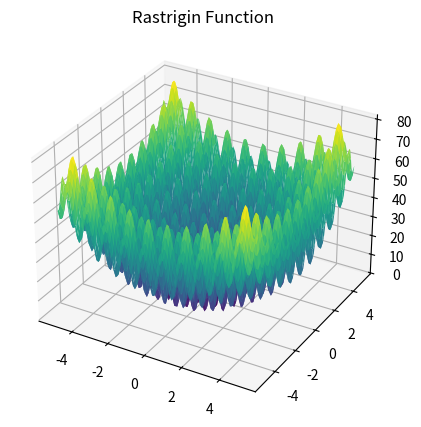
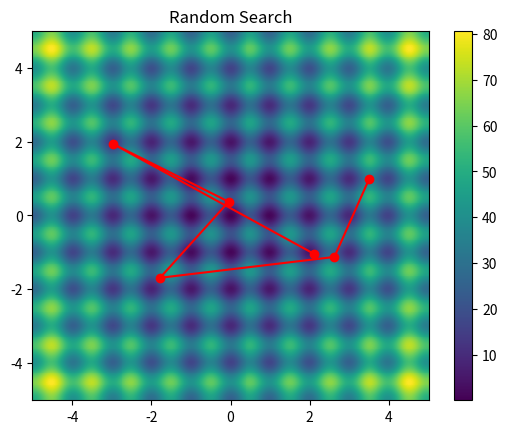
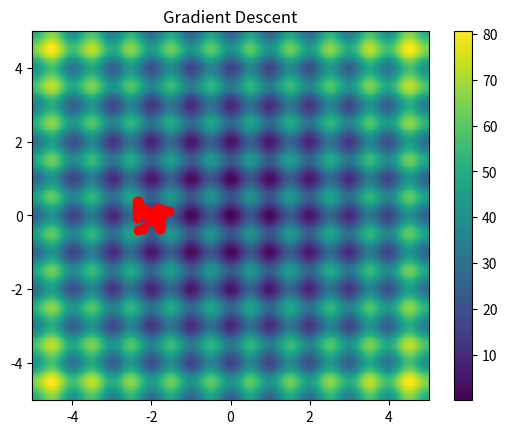
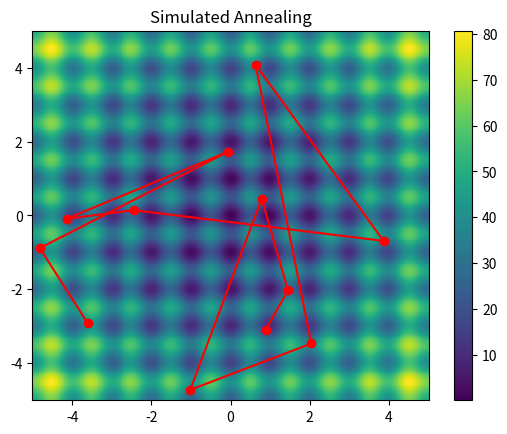
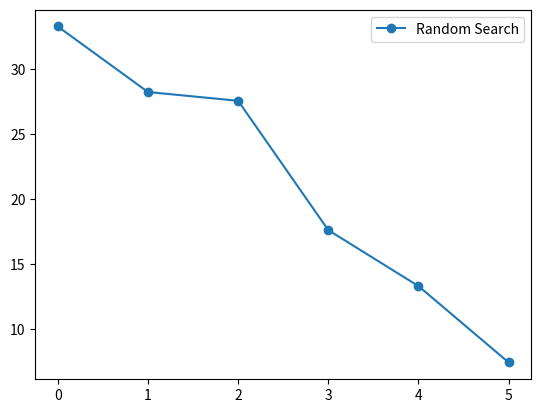
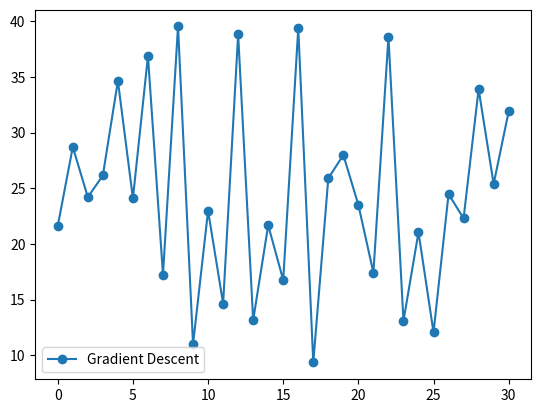
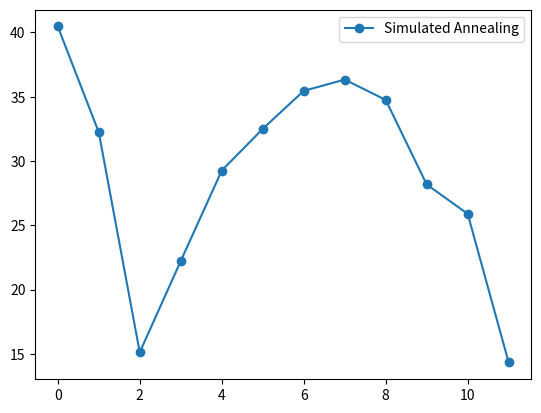
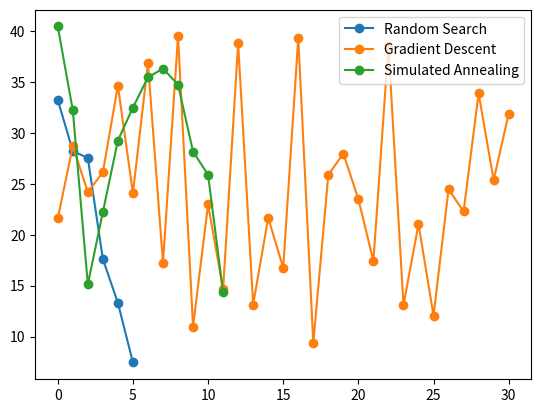

Source code (Python) for these figures, in order:
import numpy as np
import matplotlib.pyplot as plt
from mpl_toolkits.mplot3d import Axes3D
def rastrigin_func(x, y):
    return 20 + (x**2 - 10 * np.cos(2 * np.pi * x)) + (y**2 - 10 * np.cos(2 * np.pi * y))
def rastrigin_grad(x, y):
    return 2*x + 20*np.pi*np.sin(2*np.pi*x), 2*y + 20*np.pi*np.sin(2*np.pi*y)
def plot_rastrigin_3D():
    fig = plt.figure(figsize=(8, 5))
    ax = fig.add_subplot(111, projection='3d')

    x = np.linspace(-5.12, 5.12, 100)
    y = np.linspace(-5.12, 5.12, 100)
    x, y = np.meshgrid(x, y)
    z = rastrigin_func(x, y)

    ax.plot_surface(x, y, z, rstride=1, cstride=1, cmap='viridis', edgecolor='none')
    ax.set_title('Rastrigin Function')

    plt.show()

plot_rastrigin_3D()


def random_search(func, low=-5, high=5, iter=10):
    x_min, y_min = np.random.uniform(low, high, 2)
    f_min = func(x_min, y_min)
    history = [(x_min, y_min, f_min)]

    for _ in range(iter):
        x, y = np.random.uniform(low, high, 2)
        f_val = func(x, y)
        if f_val < f_min:
            f_min = f_val
            x_min, y_min = x, y
            history.append((x, y, f_val))

    return x_min, y_min, history


def gradient_descent(func, grad, low=-5, high=5, alpha=0.01, iter=10):
    x_min, y_min = np.random.uniform(low, high, 2)
    f_min = func(x_min, y_min)
    history = [(x_min, y_min, f_min)]

    for _ in range(iter):
        grad_x, grad_y = grad(x_min, y_min)
        x_min, y_min = x_min - alpha * grad_x, y_min - alpha * grad_y
        f_val = func(x_min, y_min)
        if f_val < f_min:
            f_min = f_val
        history.append((x_min, y_min, f_val))

    return x_min, y_min, history


def simulated_annealing(func, low=-5, high=5, T=1000.0, cool_rate=0.5, iter=10):
    x_min, y_min = np.random.uniform(low, high, 2)
    f_min = func(x_min, y_min)
    history = [(x_min, y_min, f_min)]

    for i in range(iter):
        T *= cool_rate
        x, y = np.random.uniform(low, high, 2)
        f_val = func(x, y)
        delta = f_val - f_min
        if delta < 0 or np.exp(-delta / T) > np.random.rand():
            x_min, y_min = x, y
            f_min = f_val
            history.append((x_min, y_min, f_val))

    return x_min, y_min, history


def plot_function_history(history, title):
    fig, ax = plt.subplots()
    ax.plot([h[2] for h in history], 'o-', label=title)
    ax.legend()
    plt.show()


def plot_search_history_with_background(history, title):
    fig, ax = plt.subplots()

    # tworzenie siatki punktów
    x = np.linspace(-5, 5, 400)
    y = np.linspace(-5, 5, 400)
    x, y = np.meshgrid(x, y)

    # obliczanie wartości funkcji na siatce punktów
    z = rastrigin_func(x, y)

    # rysowanie wartości funkcji jako tła
    c = ax.pcolormesh(x, y, z, cmap='viridis', shading='auto')
    fig.colorbar(c, ax=ax)

    # rysowanie trajektorii poszukiwań
    x = [h[0] for h in history]
    y = [h[1] for h in history]
    ax.plot(x, y, 'o-', color='r')

    ax.set_title(title)
    plt.show()

# Testowanie
iter = 30
x_min_rand, y_min_rand, history_rand = random_search(rastrigin_func, iter=iter)
x_min_grad, y_min_grad, history_grad = gradient_descent(rastrigin_func, rastrigin_grad, iter=iter)
x_min_anneal, y_min_anneal, history_anneal = simulated_annealing(rastrigin_func, iter=iter)

print("random: ", rastrigin_func(x_min_rand, y_min_rand))
print("gradient: ", rastrigin_func(x_min_grad, y_min_grad))
print("annealing: ", rastrigin_func(x_min_anneal, y_min_anneal))

plot_search_history_with_background(history_rand, 'Random Search')
plot_search_history_with_background(history_grad, 'Gradient Descent')
plot_search_history_with_background(history_anneal, 'Simulated Annealing')

# Drawing plot for function value change
plot_function_history(history_rand, 'Random Search')
plot_function_history(history_grad, 'Gradient Descent')
plot_function_history(history_anneal, 'Simulated Annealing')




# Drawing plot for function value change
fig, ax = plt.subplots()
ax.plot([h[2] for h in history_rand], 'o-', label='Random Search')
ax.plot([h[2] for h in history_grad], 'o-', label='Gradient Descent')
ax.plot([h[2] for h in history_anneal], 'o-', label='Simulated Annealing')
ax.legend()
plt.show()
